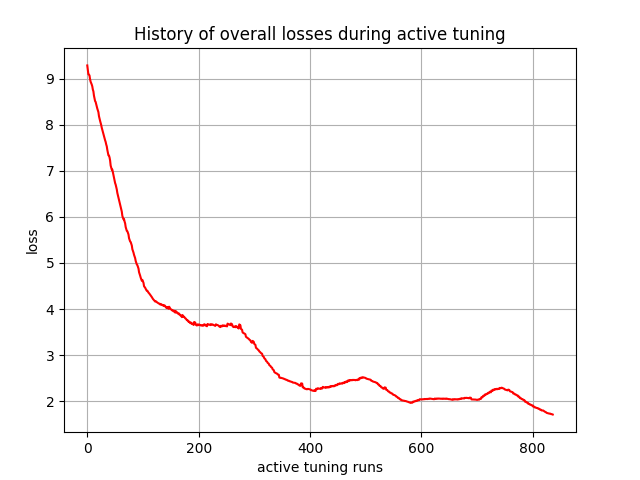

The table this chart was drawn from, first rows:
, 0
0, 9.29
1, 9.192
2, 9.098
3, 9.091
4, 9.072
5, 8.991
6, 8.938
7, 8.908
8, 8.876
9, 8.836
10, 8.766
11, 8.727
12, 8.635
13, 8.573
14, 8.518
15, 8.498
16, 8.45
17, 8.393
18, 8.354
19, 8.315
20, 8.277
21, 8.189
22, 8.134
23, 8.088
24, 8.044
25, 7.997
26, 7.938
27, 7.891
28, 7.851
29, 7.802
30, 7.747
31, 7.706
32, 7.666
33, 7.63
34, 7.575
35, 7.534
36, 7.458
37, 7.397
38, 7.338
39, 7.333
40, 7.292
41, 7.227
42, 7.116
43, 7.074
44, 7.028
45, 7.029
46, 6.97
47, 6.923
48, 6.852
49, 6.793
50, 6.736
51, 6.701
52, 6.65
53, 6.598
54, 6.521
55, 6.47
56, 6.422
57, 6.368
58, 6.311
59, 6.258
... 777 more rows
